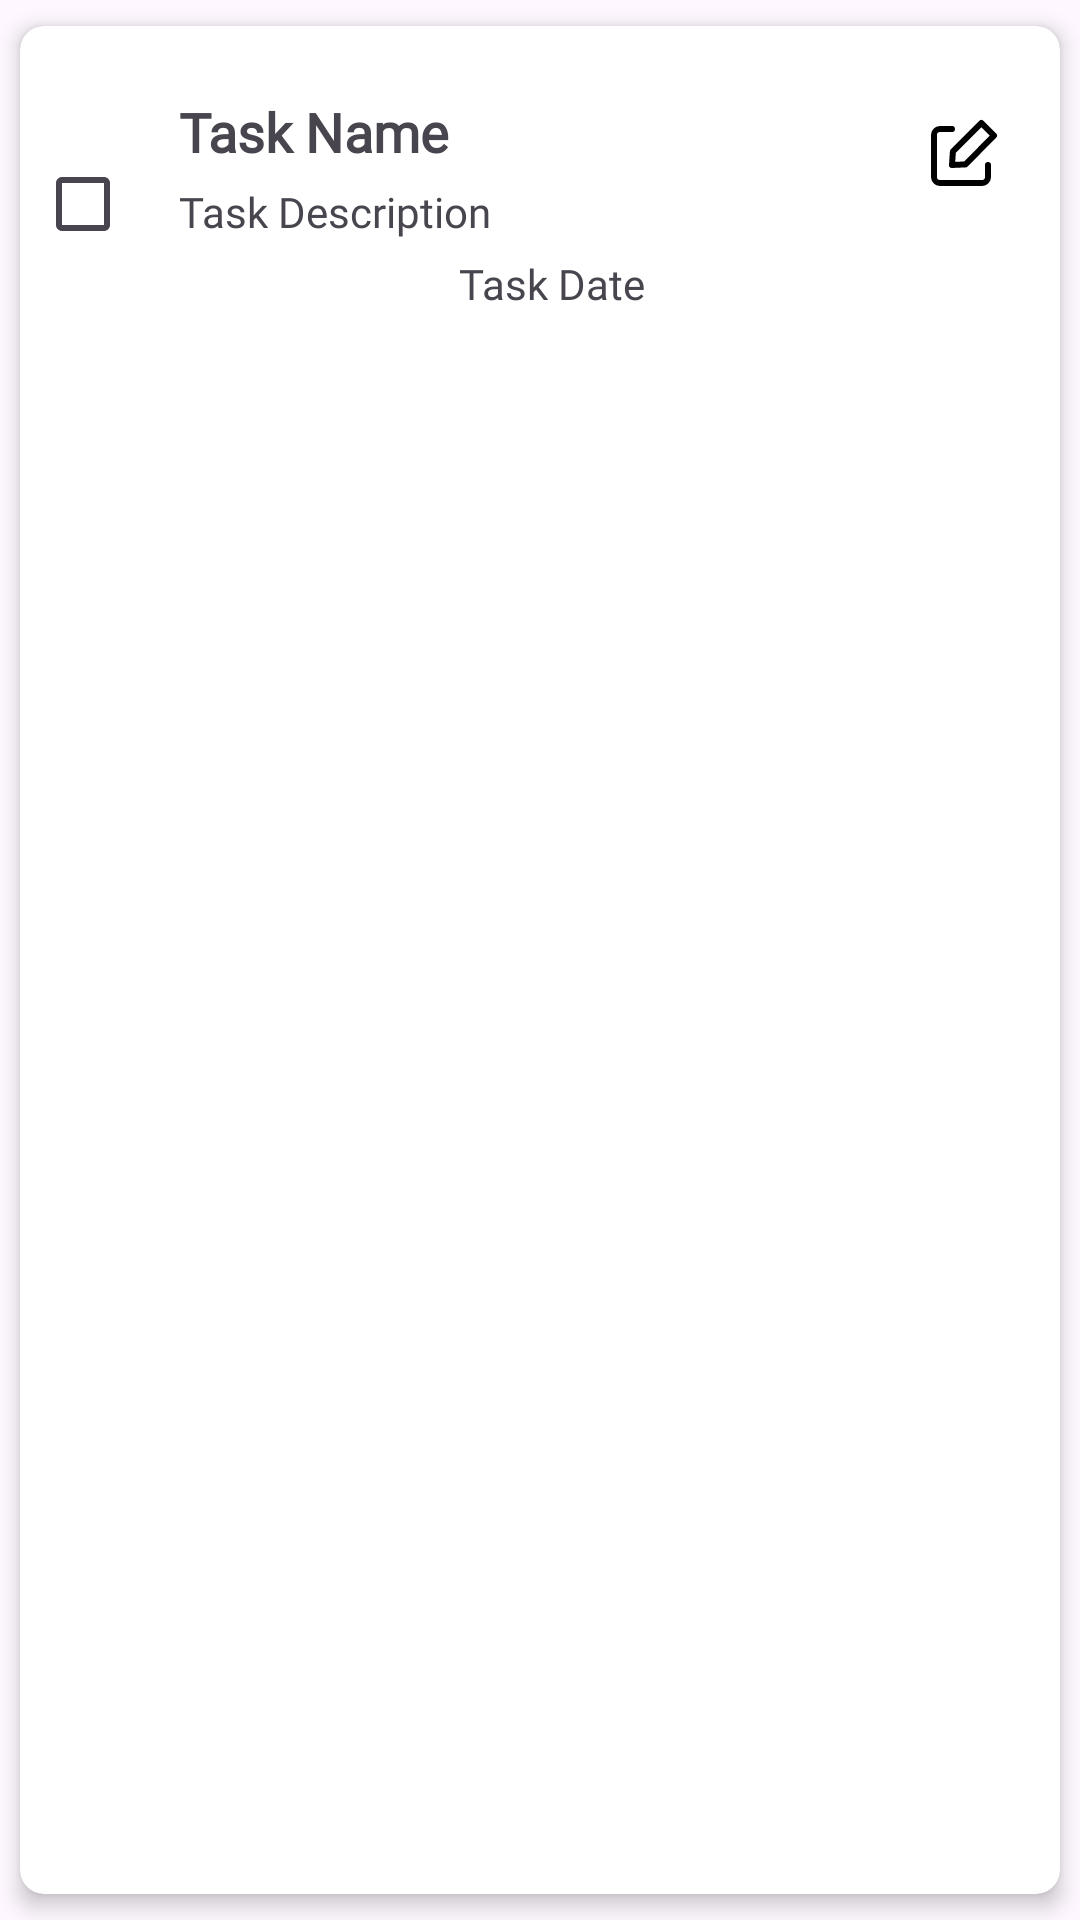

Layout XML and referenced resources for this Android screen:
<!-- AndroidManifest.xml: application theme Theme.TaskManagementApp -->
<!-- res/layout/task_item.xml -->
<?xml version="1.0" encoding="utf-8"?>
<androidx.cardview.widget.CardView
    xmlns:android="http://schemas.android.com/apk/res/android"
    xmlns:app="http://schemas.android.com/apk/res-auto"
    xmlns:tools="http://schemas.android.com/tools"
    android:layout_width="match_parent"
    android:layout_height="wrap_content"
    app:cardCornerRadius="8dp"
    app:cardElevation="4dp"
    app:cardUseCompatPadding="true">

    <LinearLayout
        android:layout_width="match_parent"
        android:layout_height="wrap_content"
        android:orientation="vertical"
        android:padding="5dp">

        <androidx.constraintlayout.widget.ConstraintLayout
            android:id="@+id/relativeLayout"
            android:layout_width="match_parent"
            android:layout_height="wrap_content"
            android:layout_marginTop="8dp"
            android:orientation="horizontal">

            <TextView
                android:id="@+id/taskName"
                android:layout_width="0dp"
                android:layout_height="wrap_content"
                android:layout_marginTop="10dp"
                android:fontFamily="@font/ubuntu_light"
                android:text="Task Name"
                android:textSize="18sp"
                android:textStyle="bold"
                app:layout_constraintEnd_toStartOf="@+id/updateTask"
                app:layout_constraintStart_toEndOf="@+id/taskCheckbox"
                app:layout_constraintTop_toTopOf="parent"
                tools:ignore="HardcodedText" />

            <ImageView
                android:id="@+id/updateTask"
                android:layout_width="24dp"
                android:layout_height="24dp"
                android:layout_marginTop="10dp"
                android:layout_marginEnd="15dp"
                android:layout_marginBottom="10dp"
                android:src="@drawable/edit"
                app:layout_constraintBottom_toTopOf="@+id/deleteTask"
                app:layout_constraintEnd_toEndOf="parent"
                app:layout_constraintTop_toTopOf="parent"
                tools:ignore="ContentDescription" />

            <ImageView
                android:id="@+id/deleteTask"
                android:layout_width="24dp"
                android:layout_height="24dp"
                android:layout_marginEnd="16dp"
                android:layout_marginBottom="10dp"
                android:src="@drawable/delete"
                app:layout_constraintBottom_toBottomOf="parent"
                app:layout_constraintEnd_toEndOf="parent"
                tools:ignore="ContentDescription" />

            <CheckBox
                android:id="@+id/taskCheckbox"
                android:layout_width="48dp"
                android:layout_height="48dp"
                app:layout_constraintBottom_toBottomOf="parent"
                app:layout_constraintStart_toStartOf="parent"
                app:layout_constraintTop_toTopOf="parent" />

            <TextView
                android:id="@+id/taskDescription"
                android:layout_width="0dp"
                android:layout_height="wrap_content"
                android:layout_marginTop="5dp"
                android:layout_marginBottom="5dp"
                android:fontFamily="@font/ubuntu_light"
                android:maxLines="3"
                android:text="Task Description"
                app:layout_constraintBottom_toTopOf="@+id/dueDate"
                app:layout_constraintEnd_toStartOf="@+id/deleteTask"
                app:layout_constraintStart_toEndOf="@+id/taskCheckbox"
                app:layout_constraintTop_toBottomOf="@+id/taskName"
                tools:ignore="HardcodedText" />

            <TextView
                android:id="@+id/dueDate"
                android:layout_width="wrap_content"
                android:layout_height="wrap_content"
                android:layout_marginBottom="10dp"
                android:fontFamily="@font/ubuntu_light"
                android:text="Task Date"
                app:layout_constraintBottom_toBottomOf="parent"
                app:layout_constraintEnd_toStartOf="@+id/deleteTask"
                app:layout_constraintStart_toEndOf="@+id/taskCheckbox"
                tools:ignore="HardcodedText" />

        </androidx.constraintlayout.widget.ConstraintLayout>

    </LinearLayout>

</androidx.cardview.widget.CardView>
<!-- resources referenced by this layout -->
<resources>
  <!-- drawable edit (drawable) -->
  <vector xmlns:android="http://schemas.android.com/apk/res/android"
      xmlns:tools="http://schemas.android.com/tools"
      android:width="800dp"
      android:height="800dp"
      android:viewportWidth="24"
      android:viewportHeight="24"
      tools:ignore="VectorRaster">
    <path
        android:pathData="M20,16v4a2,2 0,0 1,-2 2H4a2,2 0,0 1,-2 -2V6A2,2 0,0 1,4 4H8"
        android:strokeLineJoin="round"
        android:strokeWidth="2"
        android:fillColor="#00000000"
        android:strokeColor="#000000"
        android:strokeLineCap="round"/>
    <path
        android:pathData="M12.5,15.8l9.5,-9.6l-4.2,-4.2l-9.5,9.5l-0.3,4.5l4.5,-0.2z"
        android:strokeLineJoin="round"
        android:strokeWidth="2"
        android:fillColor="#00000000"
        android:strokeColor="#000000"
        android:strokeLineCap="round"/>
  </vector>
  <style name="Theme.TaskManagementApp" parent="Base.Theme.TaskManagementApp" />
  <style name="Base.Theme.TaskManagementApp" parent="Theme.Material3.Light.NoActionBar">
          
          <item name="colorPrimary">@color/blue</item>
          <item name="colorPrimaryVariant">@color/blue</item>
          <item name="android:statusBarColor">@color/blue</item>
      </style>
  <color name="blue">#2874A6</color>
</resources>
